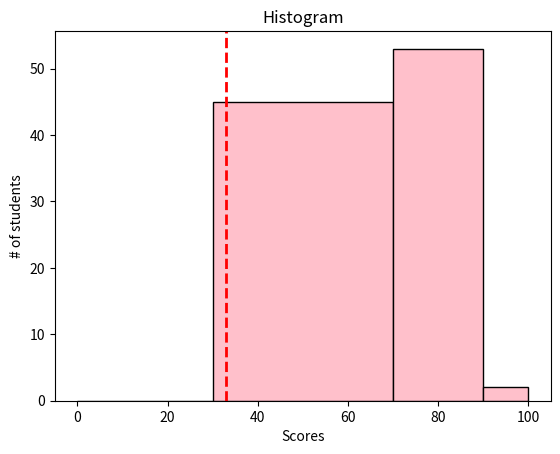

Generate this figure with matplotlib:
# 3. axvline in Histogram

import matplotlib.pyplot as plt

import numpy as np

np.random.seed(0)

scores = np.random.normal(70, 10, 100)

plt.hist(
    scores, 
    color = "pink", 
    edgecolor = "black", 
    # bins = 15
    bins = [0, 30, 70, 90, 100]
)

plt.title("Histogram")
plt.xlabel("Scores")
plt.ylabel("# of students")
plt.axvline(
    x = 33,
    label = "Passing Marks (#33)",
    color = "red",
    linewidth = "2",
    linestyle = "--"
)

plt.show()
